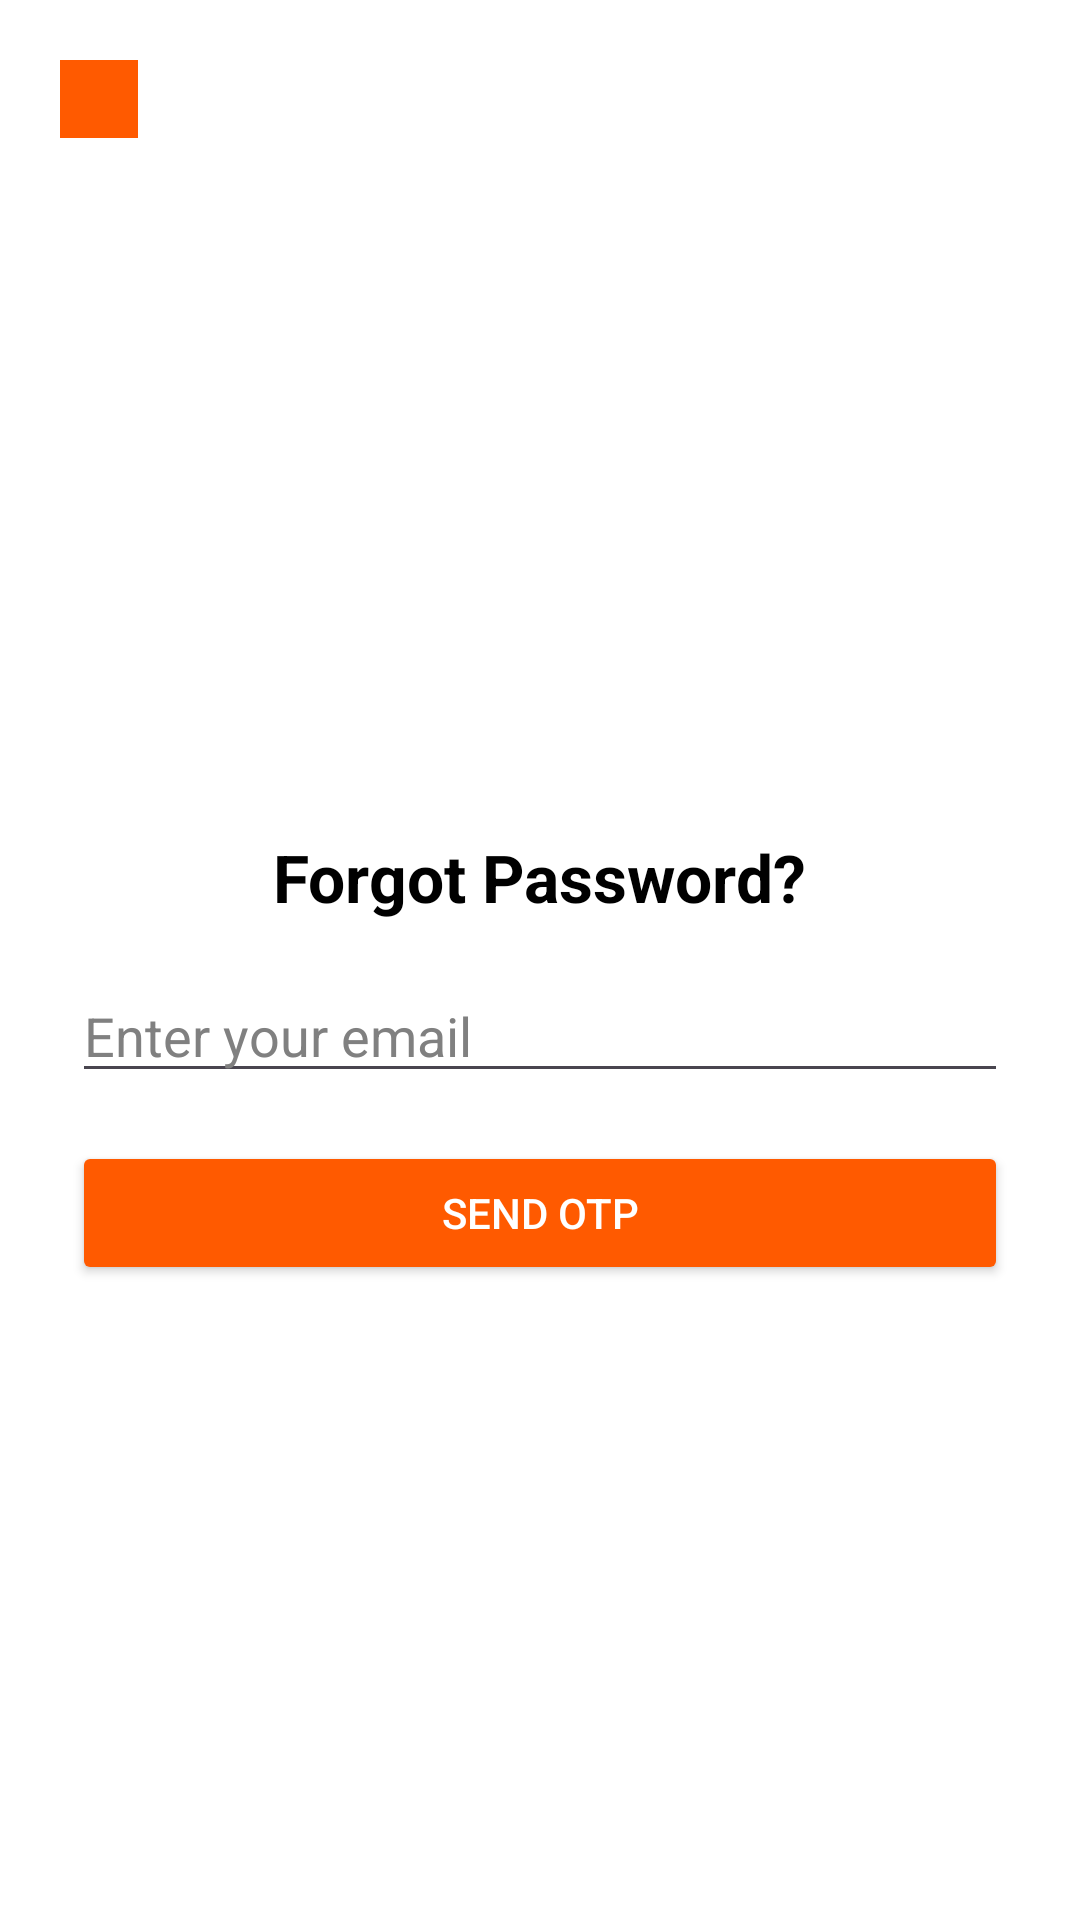

Android layout source for this screen:
<!-- AndroidManifest.xml: application theme Theme.FoodOrderingApp -->
<!-- res/layout/activity_forgot_password.xml -->
<?xml version="1.0" encoding="utf-8"?>
<LinearLayout xmlns:android="http://schemas.android.com/apk/res/android"
    android:layout_width="match_parent"
    android:layout_height="match_parent"
    xmlns:app="http://schemas.android.com/apk/res-auto"
    android:orientation="vertical">

    <LinearLayout
        android:id="@+id/title"
        android:layout_width="match_parent"
        android:layout_height="wrap_content"
        android:padding="20dp"
        android:gravity="center"
        app:layout_constraintEnd_toEndOf="parent"
        app:layout_constraintStart_toStartOf="parent"
        app:layout_constraintTop_toTopOf="parent">

        <ImageButton
            android:id="@+id/btn_back"
            android:layout_width="26dp"
            android:layout_height="26dp"
            android:background="@color/orange"
            android:onClick="goBackToHomepage"
            android:src="@drawable/ic_back"
            app:tint="@android:color/white" />

        <Space
            android:layout_width="0dp"
            android:layout_height="match_parent"
            android:layout_weight="1" />
    </LinearLayout>

    <LinearLayout
        android:layout_width="match_parent"
        android:layout_height="match_parent"
        android:orientation="vertical"
        android:padding="24dp"
        android:gravity="center">

    <TextView
        android:text="Forgot Password?"
        android:textSize="22sp"
        android:textStyle="bold"
        android:layout_marginBottom="16dp"
        android:layout_width="wrap_content"
        android:layout_height="wrap_content"
        android:textColor="@color/black"/>

    <EditText
        android:id="@+id/emailInput"
        android:hint="Enter your email"
        android:inputType="textEmailAddress"
        android:textColorHint="@color/gray"
        android:layout_width="match_parent"
        android:textColor="@color/black"
        android:layout_height="wrap_content"/>

    <Button
        android:id="@+id/sendOtpBtn"
        android:text="Send OTP"
        android:layout_marginTop="16dp"
        android:layout_width="match_parent"
        android:textColor="@color/white"
        android:backgroundTint="@color/orange"
        android:layout_height="wrap_content"/>
</LinearLayout>

</LinearLayout>
<!-- resources referenced by this layout -->
<resources>
  <color name="black">#FF000000</color>
  <color name="gray">#808080</color>
  <color name="orange">#FF5A00</color>
  <color name="white">#FFFFFFFF</color>
  <style name="Theme.FoodOrderingApp" parent="Base.Theme.FoodOrderingApp" />
  <style name="Base.Theme.FoodOrderingApp" parent="Theme.Material3.DayNight.NoActionBar">
          
          <item name="android:windowBackground">@color/white</item> 
          <item name="android:statusBarColor">@android:color/transparent</item>
      </style>
</resources>
